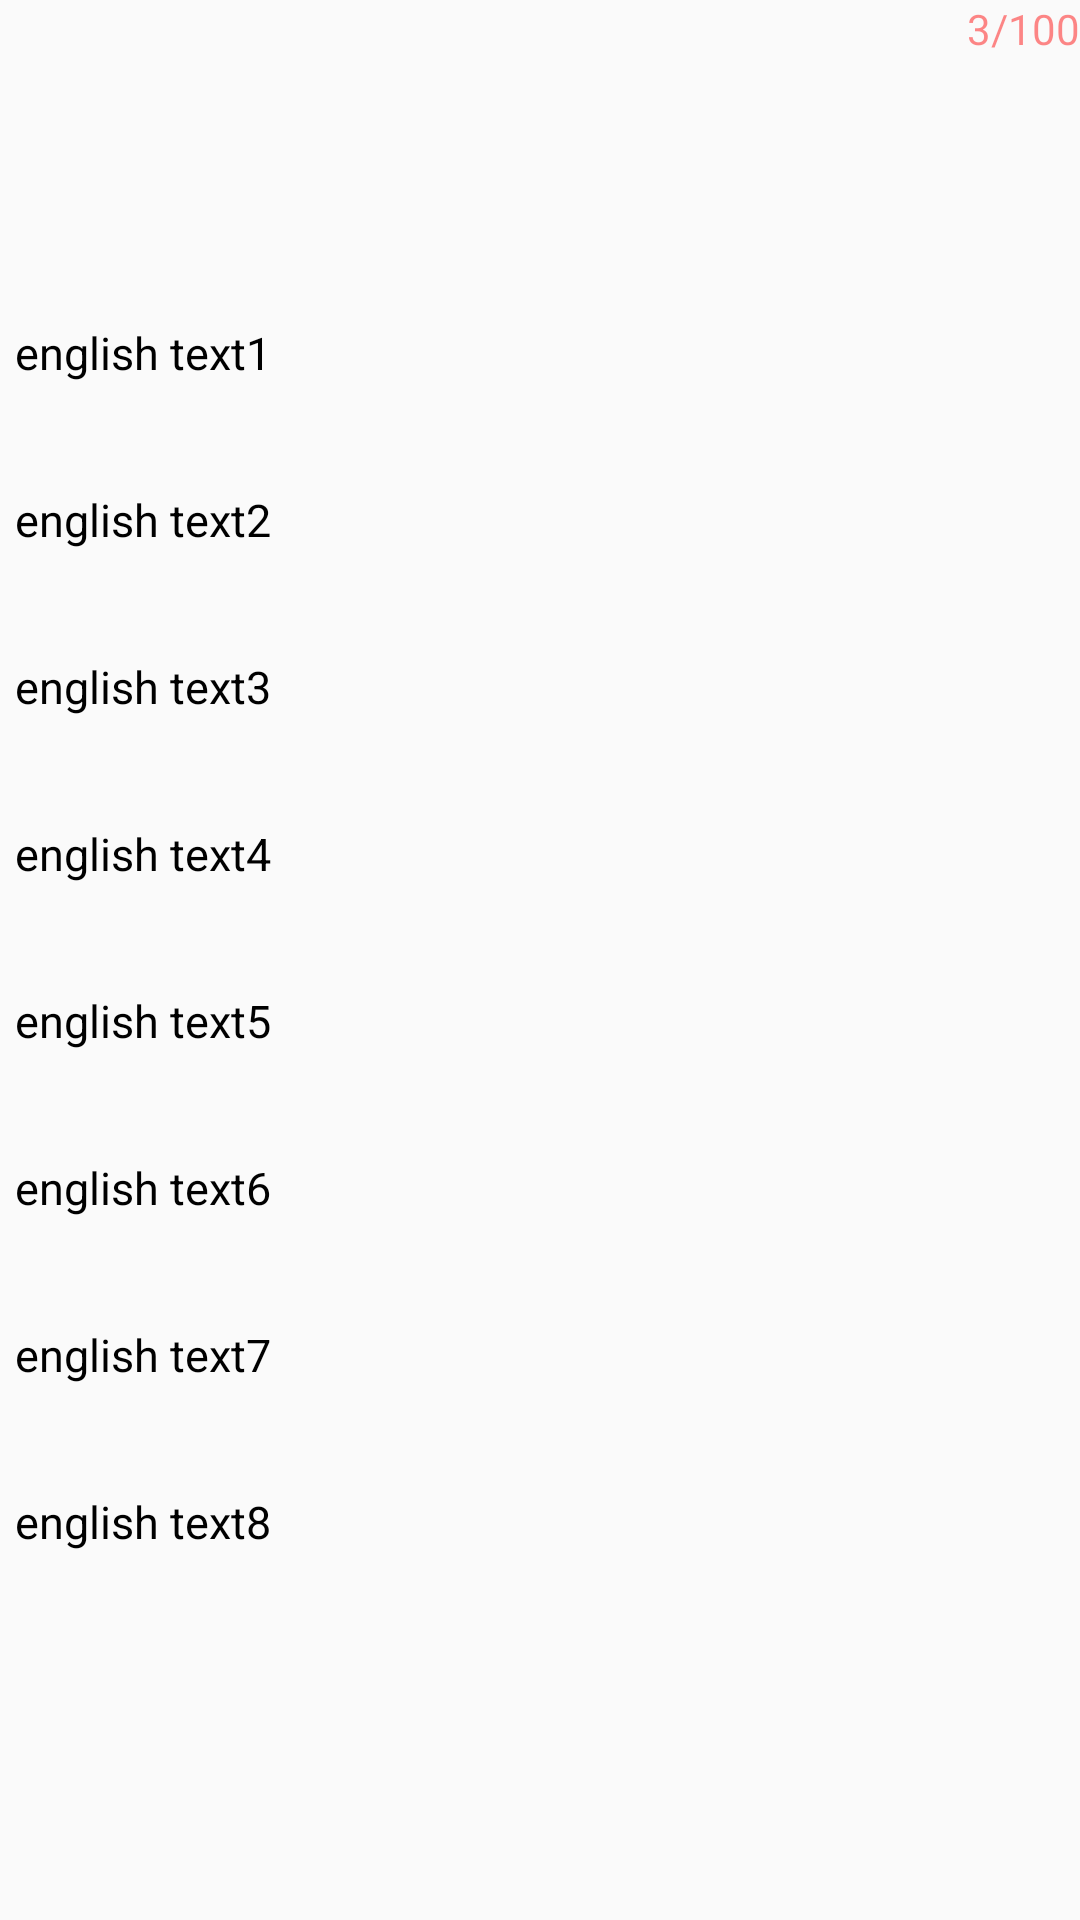

Produce the Android XML layout that renders to this screen, including the resource entries it uses.
<!-- AndroidManifest.xml: application theme AppTheme -->
<!-- res/layout/page_book.xml -->
<?xml version="1.0" encoding="utf-8"?>
<FrameLayout xmlns:android="http://schemas.android.com/apk/res/android"
    android:layout_width="match_parent"
    android:layout_height="match_parent">

    <RelativeLayout
        android:layout_width="match_parent"
        android:layout_height="match_parent">

        <TextView
            android:id="@+id/page_no"
            android:layout_width="wrap_content"
            android:layout_height="wrap_content"
            android:layout_alignParentRight="true"
            android:layout_alignParentTop="true"
            android:gravity="center"
            android:text="3/100"
            android:textColor="#77ff0000" />
    </RelativeLayout>

    <LinearLayout
        android:layout_width="match_parent"
        android:layout_height="match_parent"
        android:gravity="center_vertical"
        android:orientation="vertical">

        <ImageView
            android:id="@+id/image"
            android:layout_width="match_parent"
            android:layout_height="wrap_content" />

        <TextView
            android:id="@+id/english_text1"
            style="@style/EnglishText"
            android:layout_width="match_parent"
            android:layout_height="wrap_content"
            android:text="english text1" />

        <TextView
            android:id="@+id/japanese_text1"
            style="@style/JapaneseText"
            android:layout_width="match_parent"
            android:layout_height="wrap_content"
            android:text="japanese text1"
            android:visibility="invisible" />

        <TextView
            android:id="@+id/english_text2"
            style="@style/EnglishText"
            android:layout_width="match_parent"
            android:layout_height="wrap_content"
            android:text="english text2" />

        <TextView
            android:id="@+id/japanese_text2"
            style="@style/JapaneseText"
            android:layout_width="match_parent"
            android:layout_height="wrap_content"
            android:text="japanese text2"
            android:visibility="invisible" />

        <TextView
            android:id="@+id/english_text3"
            style="@style/EnglishText"
            android:layout_width="match_parent"
            android:layout_height="wrap_content"
            android:text="english text3" />

        <TextView
            android:id="@+id/japanese_text3"
            style="@style/JapaneseText"
            android:layout_width="match_parent"
            android:layout_height="wrap_content"
            android:text="japanese text3"
            android:visibility="invisible" />

        <TextView
            android:id="@+id/english_text4"
            style="@style/EnglishText"
            android:layout_width="match_parent"
            android:layout_height="wrap_content"
            android:text="english text4" />

        <TextView
            android:id="@+id/japanese_text4"
            style="@style/JapaneseText"
            android:layout_width="match_parent"
            android:layout_height="wrap_content"
            android:text="japanese text4"
            android:visibility="invisible" />

        <TextView
            android:id="@+id/english_text5"
            style="@style/EnglishText"
            android:layout_width="match_parent"
            android:layout_height="wrap_content"
            android:text="english text5" />

        <TextView
            android:id="@+id/japanese_text5"
            style="@style/JapaneseText"
            android:layout_width="match_parent"
            android:layout_height="wrap_content"
            android:text="japanese text5"
            android:visibility="invisible" />

        <TextView
            android:id="@+id/english_text6"
            style="@style/EnglishText"
            android:layout_width="match_parent"
            android:layout_height="wrap_content"
            android:text="english text6" />

        <TextView
            android:id="@+id/japanese_text6"
            style="@style/JapaneseText"
            android:layout_width="match_parent"
            android:layout_height="wrap_content"
            android:text="japanese text6"
            android:visibility="invisible" />

        <TextView
            android:id="@+id/english_text7"
            style="@style/EnglishText"
            android:layout_width="match_parent"
            android:layout_height="wrap_content"
            android:text="english text7" />

        <TextView
            android:id="@+id/japanese_text7"
            style="@style/JapaneseText"
            android:layout_width="match_parent"
            android:layout_height="wrap_content"
            android:text="japanese text7"
            android:visibility="invisible" />

        <TextView
            android:id="@+id/english_text8"
            style="@style/EnglishText"
            android:layout_width="match_parent"
            android:layout_height="wrap_content"
            android:text="english text8" />

        <TextView
            android:id="@+id/japanese_text8"
            style="@style/JapaneseText"
            android:layout_width="match_parent"
            android:layout_height="wrap_content"
            android:text="japanese text8"
            android:visibility="invisible" />
    </LinearLayout>
</FrameLayout>
<!-- resources referenced by this layout -->
<resources>
  <style name="EnglishText">
          <item name="android:textSize">15sp</item>
          <item name="android:textColor">#000000</item>
          <item name="android:paddingLeft">5sp</item>
          <item name="android:paddingRight">5sp</item>
          <item name="android:paddingTop">10sp</item>
          <item name="android:paddingBottom">0sp</item>
      </style>
  <style name="JapaneseText">
          <item name="android:textSize">15sp</item>
          <item name="android:textColor">#a20808ae</item>
          <item name="android:paddingLeft">5sp</item>
          <item name="android:paddingRight">5sp</item>
          <item name="android:paddingTop">5sp</item>
          <item name="android:paddingBottom">0sp</item>
      </style>
  <style name="AppTheme" parent="Theme.AppCompat.Light.DarkActionBar">
          
      </style>
</resources>
